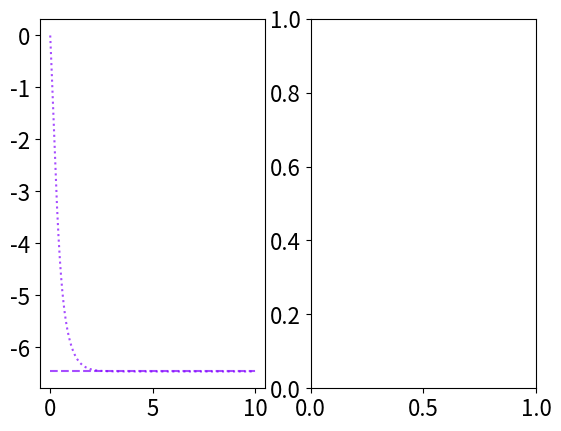

Write Python code to recreate this figure. (Note: this script raises an exception after producing the figure.)
import numpy as np
from numpy.linalg import eigh, norm, svd
import matplotlib.pyplot as plt
from scipy.optimize import curve_fit
import matplotlib.cm as cm
import matplotlib
from tqdm import tqdm
plt.rcParams.update({'font.size': 16})


def create_hamitolian(n, period=True):
    delta=1
    h_2=delta*np.diag([1.,-1.,-1.,1.])
    h_2[1,2], h_2[2,1]=2.,2.
    H= np.zeros((2**n,2**n), dtype="complex128")
    for j in range(1,n):
        id_l=np.eye(2 ** (j - 1))
        id_r=np.eye(2 ** (n- j - 1))
        kron_left=np.kron(id_l,h_2)
        H+=np.kron(kron_left, id_r)
    if period==True:
        pauli_x= np.array([[0,1],[1,0]])
        pauli_y= np.array([[0,-1j],[1j,0]])
        pauli_z= np.array([[delta,0],[0,-delta]])
        kron_x=np.kron(pauli_x, np.eye(2**(n-2)))
        kron_y=np.kron(pauli_y, np.eye(2**(n-2)))
        kron_z=np.kron(pauli_z, np.eye(2**(n-2)))
        H+=np.kron(kron_x, pauli_x) +np.kron(kron_y, pauli_y) + np.kron(kron_z, pauli_z)
    return H


def heisenberg_mpa(nqbit, delta=1.):
    pauli_x = np.array([[0, 1],[1, 0]], dtype=np.complex_)
    pauli_y = np.array([[0, -1j],[1j, 0]], dtype=np.complex_)
    pauli_z = np.array([[1, 0],[0, -1]], dtype=np.complex_)
    
    operators = []
    for i in range(nqbit-1):
        h_dict = {}
        h_dict[i] = pauli_x
        h_dict[i+1] = pauli_x
        operators.append(h_dict)
        h_dict = {}
        h_dict[i] = pauli_y
        h_dict[i+1] = pauli_y
        operators.append(h_dict)
        h_dict = {}
        h_dict[i] = np.sqrt(delta)*pauli_z
        h_dict[i+1] = np.sqrt(delta)*pauli_z
        operators.append(h_dict)
    return operators

def entropy(schmidt):
    return np.sum(-np.abs(schmidt)**2 * np.log(np.abs(schmidt)**2))


def make_psi_matrix(state, state_A, state_B):
    n_a = 2**(len(state_A))
    n_b = 2**(len(state_B))
    psi = np.empty((n_a, n_b), dtype=np.complex_)
    n_basis = len(state)

    for i in range(n_basis):

        #Binarna forma celote
        i_binary = bin(i)[2:]
        i_binary = (int(np.log2(n_basis)) - len(i_binary)) * '0' + i_binary #Doda potrebne nule spredaj

        #Pobere stanja, ki so v posamezni bazi v binarni obliki
        idx_a = '0b'
        for index_A in state_A:
            idx_a += i_binary[index_A]

        idx_b = '0b'
        for index_B in state_B:
            idx_b += i_binary[index_B]
        
        #Transformira stanje nazaj v index v celotnem stanju Psi
        idx_a = int(idx_a, 2)
        idx_b = int(idx_b, 2)
        #Določi v prostoru vrednost stanja, ki pripada tej bazi
        psi[idx_a, idx_b] = state[i]

    return psi


def get_a_from_u(u, k1s2, k2):
    a = np.empty((2, int(k1s2/2), k2), dtype=np.complex128)
    nqbit = int(np.log2(k1s2))
    #print(nqbit)
    for i in range(k1s2):
        bin_k1s2 = format(i, "0"+str(nqbit)+"b")
        row = int(bin_k1s2[-1], 2)
        #print(bin_k1s2)
        col = int(bin_k1s2[:-1], 2)
        a[row, col, :] = u[i, :]
    return a


def MPA(state):
    n=int(np.log2(len(state)))
    A_matrix, B_matrix, V_matrix=[],[],[]
    schmidt= []

    space = np.array([i for i in range(0,n)])
    psi =make_psi_matrix(state, space[:1],space[1:])
    #Step 1
    u, sch_temp,vh=svd(psi, full_matrices=False)
    #Ven vržemo vse ničelne vrednosti
    nonzero_sch = np.append(np.where(sch_temp == 0.)[0], len(sch_temp))[0]
    A_matrix.append(u[:,:nonzero_sch])
    B_matrix.append(np.expand_dims(A_matrix[-1], axis=1))
    schmidt.append(sch_temp[:nonzero_sch])
    V_matrix.append(vh[:nonzero_sch])
    psi=np.einsum("i,ij->ij",sch_temp,vh)
    #Middle step
    for i in range(2, n):
        psi=psi.flatten()
        n_u=int(np.log2(u.shape[1]))+1
        psi=make_psi_matrix(psi, space[:n_u], space[n_u:n-i+n_u])
        u, sch_temp, vh = svd(psi, full_matrices=False)
        #Ven vržemo vse neničelne vrednosti
        nonzero_sch = np.append(np.where(sch_temp == 0.)[0], len(sch_temp))[0]
        u = u[:, :nonzero_sch]

        k1s2, k2 = u.shape
        A_matrix.append(get_a_from_u(u, k1s2, k2))
        B_matrix.append(np.einsum('i,jik->jik', np.power(schmidt[-1], -1.), A_matrix[-1]))
        schmidt.append(sch_temp[:nonzero_sch])
        V_matrix.append(vh[:nonzero_sch])
        psi = np.einsum('i,ij->ij', sch_temp, vh)

    A_matrix.append(np.transpose(psi))
    B_matrix.append(np.einsum('i,ji->ji', schmidt[-1]**(-1.), A_matrix[-1]))
    B_matrix[-1] = np.expand_dims(B_matrix[-1], axis=2)
    return schmidt, A_matrix, B_matrix, V_matrix



def u_gate(z, delta=1.):
    u = np.zeros((2, 2, 2, 2), dtype=np.complex128)
    a = np.exp(delta*z, dtype=np.complex128)
    b = np.multiply( np.cosh(2.*z, dtype=np.complex128), np.exp((-1.)*delta*z, dtype=np.complex128))
    c = np.multiply( np.sinh(2.*z, dtype=np.complex128), np.exp((-1.)*delta*z, dtype=np.complex128))
    u[0,0,0,0] = a
    u[1,1,1,1] = a
    u[0, 1, 0, 1] = b
    u[0, 1, 1, 0] = c
    u[1, 0, 0, 1] = c
    u[1, 0, 1, 0] = b
    return u


def avg_energy(E, beta_list):
    avg_ene = []
    for beta in beta_list:
        temp = np.exp(-beta*E)
        avg_ene.append(np.sum(E*temp)/np.sum(temp))
    return np.array(avg_ene)


def ent_entropy(schmidt):
    return np.sum(-np.abs(schmidt)**2. * np.log(np.abs(schmidt)**2.))


def matrix_element(a_mat1, a_mat2, operator_dict):
    n = len(a_mat1)
    indices = operator_dict.keys()
    # L - left vector
    if 0 in indices:
        sp = np.einsum("si,st,tj->ij", np.conjugate(a_mat1[0]), operator_dict[0], a_mat2[0])
    else:
        sp = np.einsum("sk,sl->kl", np.conjugate(a_mat1[0]), a_mat2[0])

    for i in range(1, n-1):
        if i in indices:
            op = operator_dict[i]
            t = np.einsum("sz,skh,zlm->klhm", op, np.conjugate(a_mat1[i]), a_mat2[i])
        else:
            t = np.einsum("skh,slm->klhm", np.conjugate(a_mat1[i]), a_mat2[i])
        sp = np.einsum("ij,ijkl->kl", sp, t)
    
    # R - right vector
    if n-1 in indices:
        r = np.einsum("si,st,tj->ij", np.conjugate(a_mat1[-1]), operator_dict[n-1], a_mat2[-1])
    else:
        r = np.einsum("sk,sl->kl", np.conjugate(a_mat1[-1]), a_mat2[-1]) 
    sp = np.einsum("ij,ij", sp, r)
    return sp



def from_b_to_a(b_matrices, lam):
    a_matrices = [b_matrices[0]]
    for i in range(1, len(b_matrices)):
        a_matrices.append(np.einsum('i,sij->sij', lam[i-1], b_matrices[i]))
    a_matrices[0] = a_matrices[0].reshape(a_matrices[0].shape[::2])
    a_matrices[-1] = a_matrices[-1].reshape(a_matrices[-1].shape[:-1])
    return a_matrices





class TEBD:
    def __init__(self, psi, delta=1.):
        self.init_psi = psi
        self.init_lam, self.init_a_ar, self.init_b_ar = MPA(psi)[:-1]
        self.n = len(self.init_b_ar)
        self.lam, self.a_ar, self.b_ar = self.init_lam, self.init_a_ar, self.init_b_ar 
        self.delta = delta

    def __brake_b(self, u, idx):
        double_b = np.einsum("sij,tjk->stik", self.b_ar[idx]*self.lam[idx], self.b_ar[idx+1] )
        double_b = np.einsum("stij,ijkl->stkl", u, double_b)
        if idx == 0.:
            if idx+1 == self.n-1:
                q = double_b
            else:      
                q = np.einsum("stij,j->isjt", double_b, self.lam[idx+1])
        elif idx+1 == self.n-1:
            q = np.einsum("i,stij->isjt", self.lam[idx-1], double_b)
        else:
            q = np.einsum("i,stij,j->isjt", self.lam[idx-1], double_b, self.lam[idx+1])
        q_shape = q.shape
        q = q.reshape((q_shape[0]*q_shape[1], q_shape[2]*q_shape[3]))
        
        u, schmidt, vh = svd(q, full_matrices=False)
        schmidt /= norm(schmidt)
        nonzero_sch = np.append(np.where(schmidt == 0.)[0], len(schmidt))[0]
        
        u = u[:, :nonzero_sch]
        u_shape = u.shape
        u = u.reshape((u_shape[0] // 2, 2, u_shape[1]))
        if idx == 0.:
            self.b_ar[idx] = np.swapaxes(u, 0, 1)
        else:
            self.b_ar[idx] = np.einsum('i,ijk->jik', np.power(self.lam[idx-1], -1.), u)

        vh = vh[:nonzero_sch]
        vh_shape = vh.shape
        vh = vh.reshape((vh_shape[0], vh_shape[1] // 2, 2))
        if idx+1 == self.n-1:
            self.b_ar[idx+1] = np.transpose(vh, [2, 0, 1])
        else:            
            self.b_ar[idx+1] = np.einsum('ijk,j->kij', vh, np.power(self.lam[idx+1], -1.) )
        self.lam[idx] = schmidt[:nonzero_sch]

    def single_step(self, z, ts, m_max=None):
        for i in range(len(ts[0])):
            u = u_gate(ts[0][i]*z, delta=self.delta)
            for j in range(self.n // 2):
                idx = 2*j
                self.__brake_b(u, idx)
            u = u_gate(ts[1][i]*z, delta=self.delta)
            for j in range( (self.n // 2) - 1):
                idx = 2*j+1
                self.__brake_b(u, idx)
        self.a_ar = from_b_to_a(self.b_ar, self.lam)
        # normalization = sp_transfer(self.a_ar, self.a_ar)
        # for a in self.a_ar:
        #     a = a/normalization
        # self.b_ar = from_a_to_b(self.a_ar, self.lam)
# e0 plot
beta_list_max = 10.
delta = 1.
periodic = False
sym_crt =  +0.1259921049894873E+01
#ts = sym_methods["forest_ruth"]
ts=np.array([
                [(1./(2.*(2. - sym_crt))), ((1. - sym_crt)/(2.*(2. - sym_crt))), ((1. - sym_crt)/(2.*(2. - sym_crt))), (1./(2.*(2. - sym_crt))) ],
                [(1./(2. - sym_crt)), (-sym_crt/(2. - sym_crt)), (1./(2. - sym_crt)), 0.]])
n_list = [4, 6]

num = 1000
colors = cm.rainbow(np.linspace(0, 1, len(n_list)))

beta_list = np.linspace(0., beta_list_max, num=num)
db = beta_list[1]-beta_list[0]



fig, (ax,ax3) = plt.subplots(1, 2)
for n, c in zip(n_list, colors):
    if n <= 10:
        h = create_hamitolian(n, periodic)
        Eig_E = eigh(h)[0]
        ax.hlines(Eig_E[0], beta_list[0], beta_list[-1], color=c, linestyle="--", alpha=0.7)
        avg_ene = avg_energy(Eig_E, beta_list)
        ax.plot(beta_list, avg_ene, color=c, alpha=0.7, linestyle=":")

    state = np.random.normal(0., 1., 2**n) + 1.j * np.random.normal(0., 1., 2**n)
    state = state / norm(state)
    e = []
    h_mpa = heisenberg_mpa(n, delta)
    propagator = TEBD(state)
    for b in beta_list:
        propagator.single_step(-db, ts)

        e_sum = 0.
        for op in h_mpa:
            e_sum += matrix_element(propagator.a_ar, propagator.a_ar, op)
        e.append(e_sum)
    ax.plot(beta_list, e, color=c)
    ax3.plot(beta_list[int(len(e)*3/4):], abs((e[int(len(e)*3/4):]-Eig_E[0])/Eig_E[0]), color=c, label="N="+str(n)+r", E_0=$%.2f$" %(Eig_E[0]))
fig.suptitle(r"Prikaz spremembe $E_0$ od $\beta$")
ax.set_ylabel(r'$E_0$')
ax.set_xlabel(r'$\beta$')
ax3.set_ylabel(r"$\frac{|E_0-E_0(\beta)|}{E_0}$")
ax3.set_xlabel(r"$\beta$")
ax3.legend()
ax2 = ax.twinx()
ax2.plot([],[], color="Black", label=r"$E_0(\beta)$", linestyle=":")
ax2.hlines([],[],[], color="Black", label=r"$E_0$", linestyle="--")
ax2.plot([],[], color="Black", label="TEBD metoda")
ax2.get_yaxis().set_visible(False)

ax.legend(loc=1)
ax2.legend(loc=4)
ax.grid()
ax3.set_yscale("log")
ax3.grid()
plt.show()



n_list = [4, 6, 8]

num = 1000
num_list=[50,75,100,150,200,250,500,750,1000,2500]
colors = cm.rainbow(np.linspace(0, 1, len(num_list)))
colors1 = cm.rainbow(np.linspace(0, 1, len(num_list)))
fig =plt.figure()
fig.suptitle(r"Prikaz spremembe $E_0$ od $\beta$ z parametrom $d\beta$")

fig2 =plt.figure()
index=1
ax4 = fig2.add_subplot(1,1,1)
fig2.suptitle(r"Prikaz časovne zahtevnosti programa")
import time
jndex=0
start = time.time()
print("hello")

for n in tqdm(n_list):
    ax = fig.add_subplot(len(n_list),2,index)
    ax3 = fig.add_subplot(len(n_list),2,index+1)
    time_list=[]
    db_list=[]
    for num,c in zip(num_list, colors):
        beta_list = np.linspace(0., beta_list_max, num=num)
        db = beta_list[1]-beta_list[0]
        h = create_hamitolian(n, periodic)
        Eig_E = eigh(h)[0]
        ax.hlines(Eig_E[0], beta_list[0], beta_list[-1], color=c, linestyle="--", alpha=0.7)
        avg_ene = avg_energy(Eig_E, beta_list)
        ax.plot(beta_list, avg_ene, color=c, alpha=0.7, linestyle=":")
        state = np.random.normal(0., 1., 2**n) + 1.j * np.random.normal(0., 1., 2**n)
        state = state / norm(state)
        e = []
        h_mpa = heisenberg_mpa(n, delta)
        start = time.time()
        propagator = TEBD(state)
        for b in beta_list:
            propagator.single_step(-db, ts)

            e_sum = 0.
            for op in h_mpa:
                e_sum += matrix_element(propagator.a_ar, propagator.a_ar, op)
            e.append(e_sum)
        end = time.time()
        db_list.append(db)
        time_list.append(abs(end-start))
        ax.plot(beta_list, e, color=c)
        ax3.plot(beta_list[int(len(e)*3/4):], abs((e[int(len(e)*3/4):]-Eig_E[0])/Eig_E[0]), color=c, label=r"$d\beta=%.3f$" %db)
    if index==1:
        ax3.legend(loc='center left', bbox_to_anchor=(1, 0.5))
    ax4.plot(db_list, time_list, color=plt.cm.rainbow(jndex/len(n_list)), label=r"$n=%i$" %n)
    jndex+=1
    ax.set_title(r"$n=%i$" %n)
    ax3.set_title(r"$n=%i$" %n)
    ax.set_ylabel(r'$E_0$')
    ax.set_xlabel(r'$\beta$')
    ax3.set_ylabel(r"$\frac{|E_0-E_0(\beta)|}{E_0}$")
    ax3.set_xlabel(r"$\beta$")
    if index==5:
        ax2 = ax3.twinx()
        ax2.plot([],[], color="Black", label=r"$E_0(\beta)$", linestyle=":")
        ax2.hlines([],[],[], color="Black", label=r"$E_0$", linestyle="--")
        ax2.plot([],[], color="Black", label="TEBD metoda")
        ax2.legend(loc='center left', bbox_to_anchor=(1, 0.5))
        ax2.get_yaxis().set_visible(False)
    index+=2
    ax.grid()
    ax3.set_yscale("log")
    ax3.grid()
ax4.set_xlabel(r"$d\beta$")
ax4.set_ylabel("time[s]")
ax4.grid()
ax4.set_xscale("log")
ax4.set_yscale("log")
ax4.legend()
plt.show()
